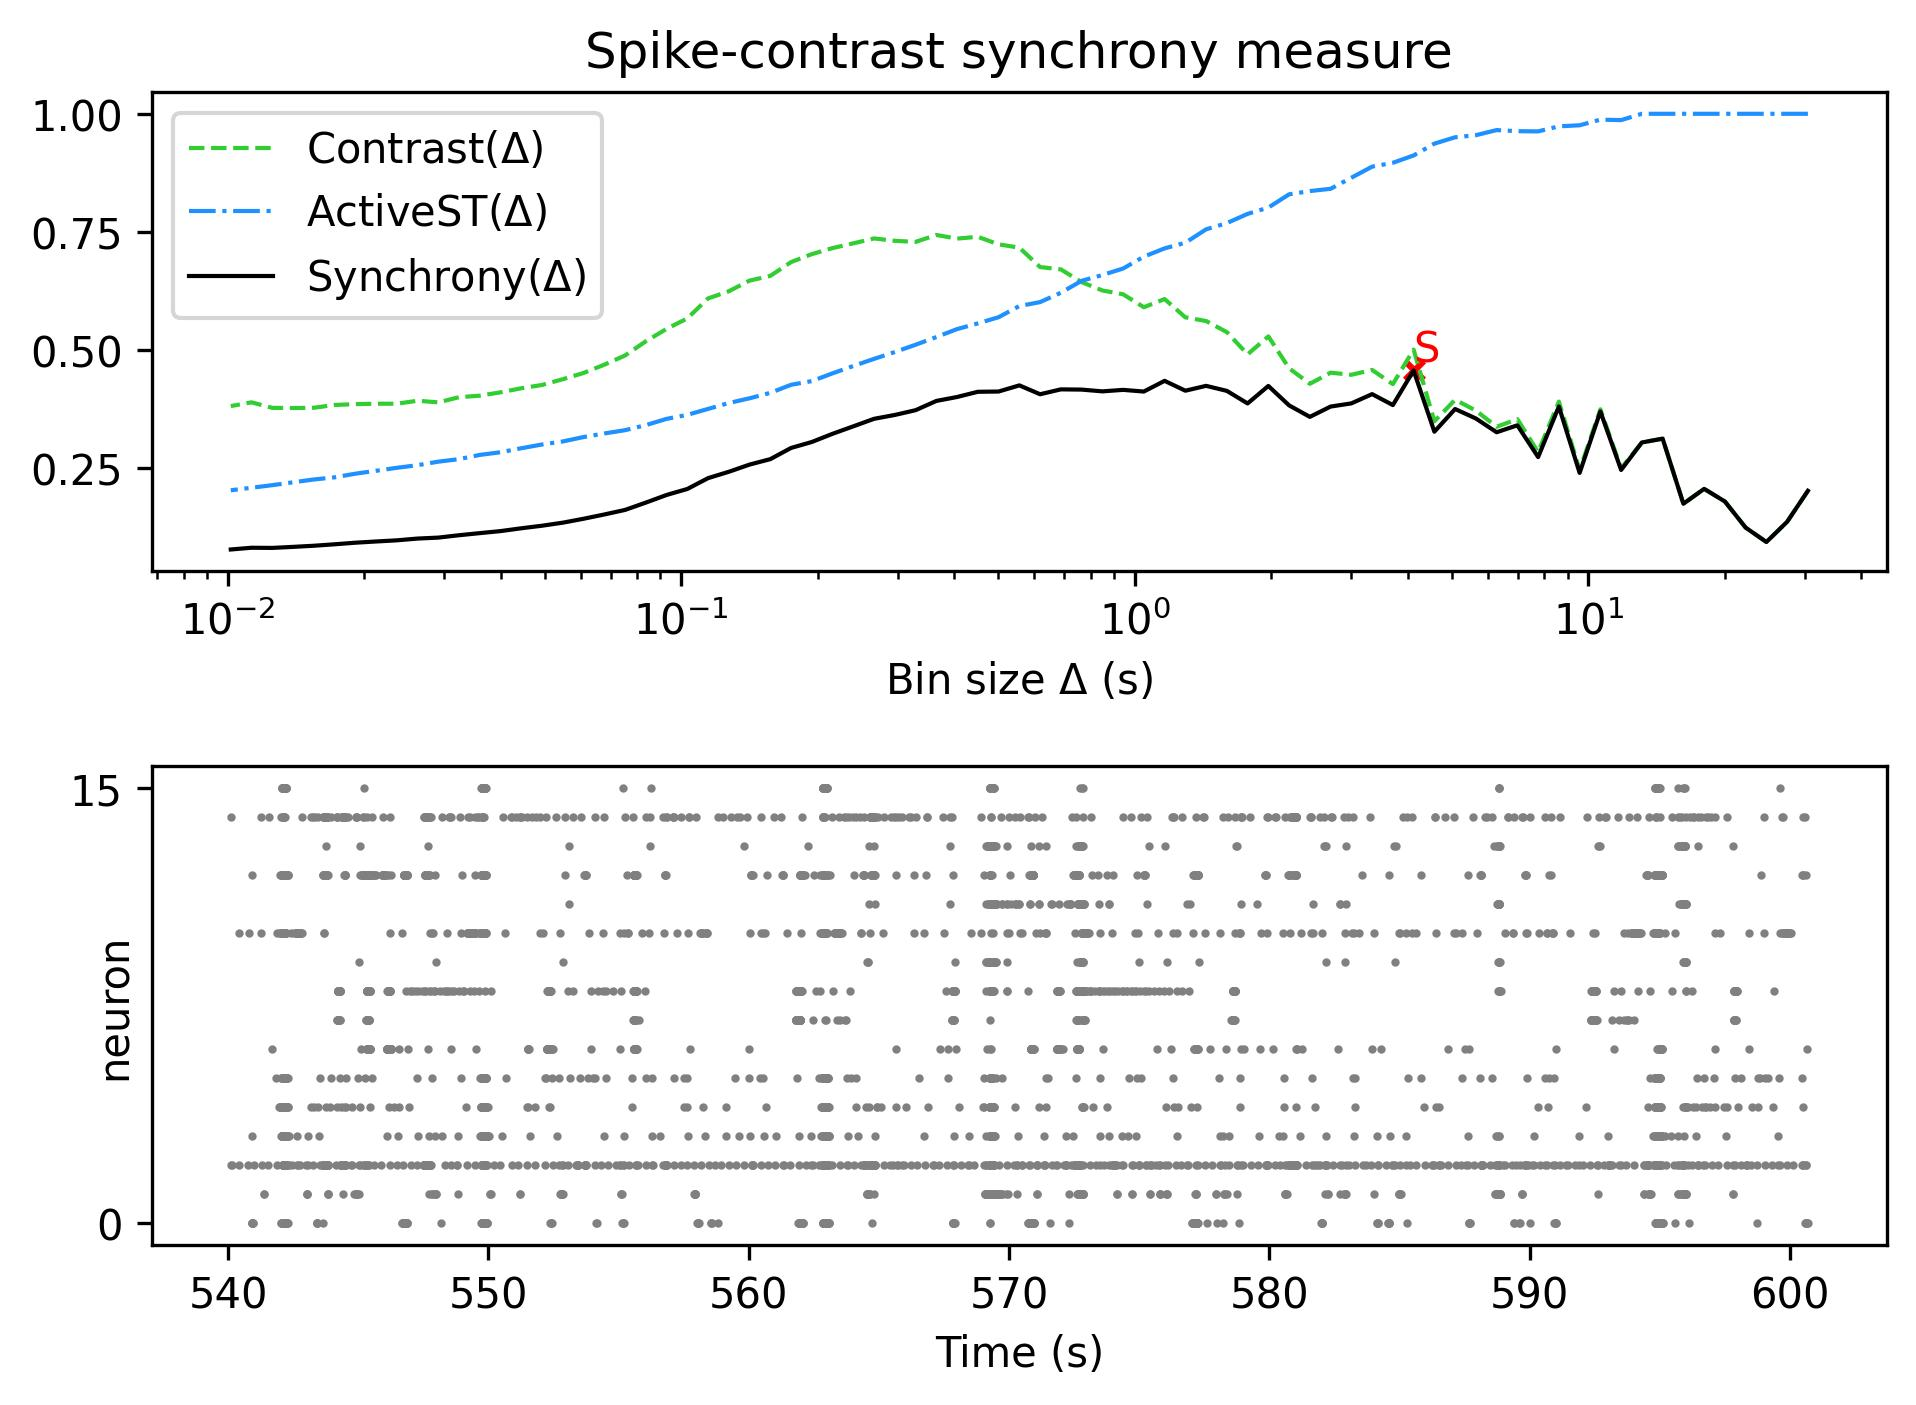

The table this chart was drawn from, first rows:
, Spike-contrast (30.5 s), Spike-contrast (27.45 s), Spike-contrast (24.705 s), Spike-contrast (22.234 s), Spike-contrast (20.011 s), Spike-contrast (18.01 s), Spike-contrast (16.209 s), Spike-contrast (14.588 s), Spike-contrast (13.129 s), Spike-contrast (11.816 s), Spike-contrast (10.635 s), Spike-contrast (9.571 s), Spike-contrast (8.614 s), Spike-contrast (7.753 s), Spike-contrast (6.977 s), Spike-contrast (6.28 s), Spike-contrast (5.652 s), Spike-contrast (5.087 s), Spike-contrast (4.578 s), Spike-contrast (4.12 s), Spike-contrast (3.708 s), Spike-contrast (3.337 s), Spike-contrast (3.004 s)
0, 0.2014, 0.1358, 0.09299, 0.1235, 0.1788, 0.2056, 0.174, 0.3119, 0.3038, 0.2456, 0.3695, 0.2394, 0.38, 0.2729, 0.3402, 0.3254, 0.3546, 0.3747, 0.3267, 0.4563, 0.383, 0.4062, 0.3866
